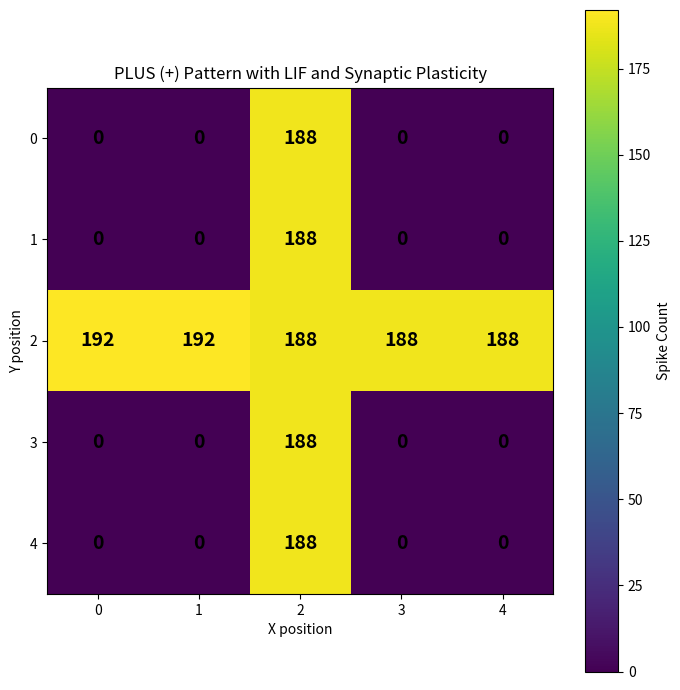

Python code for this plot:
import numpy as np
import matplotlib.pyplot as plt

NX = 5
NY = 5
N = NX * NY

W_EXC = 0.5
PLASTICITY_AMOUNT = 0.1

I_EXT = 3.0
DECAY = 0.5

NT = 10000
DT = 0.1

TAU = 20.0
E_REST = -65.0
THETA = -55.0
R_M = 16.0

REFRACTORY_PERIOD = 2.0

plus_pattern = np.array([
    [0, 0, 1, 0, 0],
    [0, 0, 1, 0, 0],
    [1, 1, 1, 1, 1],
    [0, 0, 1, 0, 0],
    [0, 0, 1, 0, 0]
])


def create_connections():

    connections = np.zeros((N, N), dtype=int)
    weights = np.zeros((N, N), dtype=float)

    flat_pattern = plus_pattern.flatten()

    for post in range(N):
        for pre in range(N):

            if post != pre and flat_pattern[post] == 1 and flat_pattern[pre] == 1:

                connections[post, pre] = 1
                weights[post, pre] = W_EXC

    return connections, weights


def set_input():

    external_input = np.zeros(N)

    flat_pattern = plus_pattern.flatten()

    for i in range(N):

        if flat_pattern[i] == 1:
            external_input[i] = I_EXT

    external_input[2 * NX + 0] = I_EXT * 1.2
    external_input[2 * NX + 1] = I_EXT * 1.2

    return external_input


def run_network(seed=23):

    connections, weights = create_connections()

    external_input = set_input()

    voltage = np.full(N, E_REST)

    synaptic_conductance = np.zeros(N)

    spike_state = np.zeros(N, dtype=int)

    spike_count = np.zeros(N, dtype=int)

    refractory_timer = np.zeros(N)

    rng = np.random.default_rng(seed)

    for t in range(NT):

        new_spike_state = np.zeros(N, dtype=int)

        refractory_timer = np.maximum(
            refractory_timer - DT,
            0
        )

        for i in range(N):

            recurrent_input = np.sum(
                connections[i, :] *
                weights[i, :] *
                spike_state
            )

            synaptic_conductance[i] = (
                DECAY * synaptic_conductance[i]
                + recurrent_input
            )

        for i in range(N):

            if refractory_timer[i] > 0:
                voltage[i] = E_REST
                continue

            random_input = rng.random()

            total_input = (
                external_input[i]
                + synaptic_conductance[i]
                + random_input
            )

            voltage[i] += DT * (
                -(voltage[i] - E_REST)
                + R_M * total_input
            ) / TAU

            if voltage[i] >= THETA:

                voltage[i] = E_REST

                new_spike_state[i] = 1

                spike_count[i] += 1

                refractory_timer[i] = REFRACTORY_PERIOD

        for pre in range(N):

            if new_spike_state[pre] == 1:

                for post in range(N):

                    if connections[post, pre] == 1:

                        weights[post, pre] += PLASTICITY_AMOUNT

        spike_state = new_spike_state

    return spike_count.reshape(NY, NX), weights


plus_result, final_weights = run_network()

print("PLUS PATTERN SPIKE COUNTS")
print(plus_result)

print("\nFINAL SYNAPTIC WEIGHTS")
print(final_weights)

plt.figure(figsize=(7, 7))

plt.imshow(
    plus_result,
    cmap="viridis",
    interpolation="nearest"
)

plt.colorbar(label="Spike Count")

for i in range(NY):
    for j in range(NX):

        plt.text(
            j,
            i,
            str(plus_result[i, j]),
            ha="center",
            va="center",
            fontsize=14,
            fontweight="bold"
        )

plt.xticks(range(NX), range(NX))
plt.yticks(range(NY), range(NY))

plt.xlabel("X position")
plt.ylabel("Y position")

plt.title("PLUS (+) Pattern with LIF and Synaptic Plasticity")

plt.tight_layout()
plt.show()
